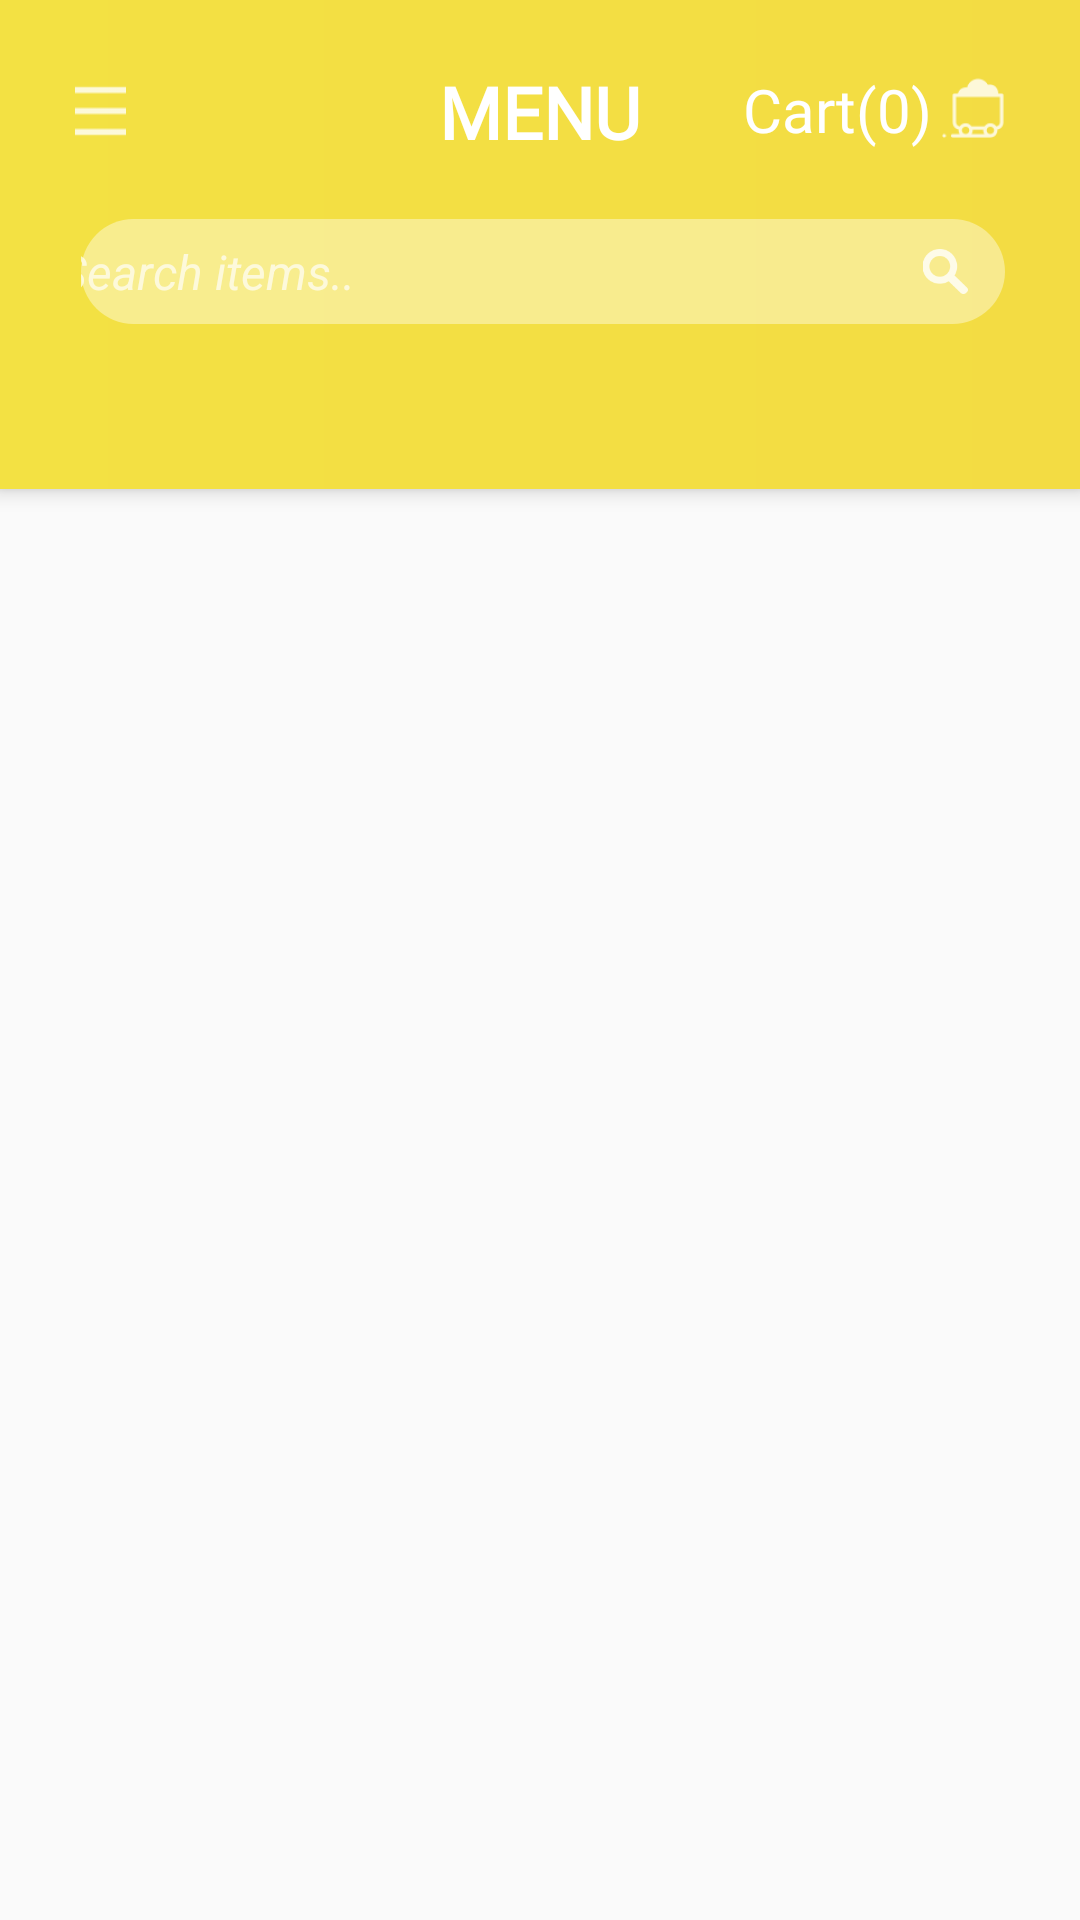

Produce the Android XML layout that renders to this screen, including the resource entries it uses.
<!-- AndroidManifest.xml: activity theme AppTheme.NoActionBar -->
<!-- res/layout/activity_main.xml -->
<?xml version="1.0" encoding="utf-8"?>
<androidx.drawerlayout.widget.DrawerLayout

    xmlns:android="http://schemas.android.com/apk/res/android"
    xmlns:app="http://schemas.android.com/apk/res-auto"
    xmlns:tools="http://schemas.android.com/tools"
    android:id="@+id/drawer_layout"
    android:layout_width="match_parent"
    android:layout_height="match_parent"
    android:fitsSystemWindows="true"
    tools:context=".ui.Activities.MainActivity">

    <androidx.coordinatorlayout.widget.CoordinatorLayout
        android:layout_width="match_parent"
        android:layout_height="match_parent"
        android:fitsSystemWindows="true">

        <com.google.android.material.appbar.AppBarLayout
            android:id="@+id/appbar_layout"
            android:layout_width="match_parent"
            android:layout_height="wrap_content"
            android:background="@drawable/gradient">

            <include layout="@layout/action_bar" />

            <com.google.android.material.tabs.TabLayout
                android:id="@+id/tabLayout"
                android:layout_width="match_parent"
                android:layout_height="wrap_content"
                android:background="@android:color/transparent"
                app:layout_constraintTop_toTopOf="parent"
                app:tabIndicatorColor="@android:color/white"
                app:tabIndicatorHeight="7dp"
                app:tabInlineLabel="true"
                app:tabTextAppearance="@style/AppTheme.TabLayout"
                app:tabTextColor="@android:color/white">

            </com.google.android.material.tabs.TabLayout>

        </com.google.android.material.appbar.AppBarLayout>

        <include layout="@layout/content_main" />

    </androidx.coordinatorlayout.widget.CoordinatorLayout>


    <com.google.android.material.navigation.NavigationView
        android:id="@+id/nav_view"
        android:layout_width="wrap_content"
        android:layout_height="match_parent"
        android:layout_gravity="start"
        android:fitsSystemWindows="false"
        app:headerLayout="@layout/nav_header_main"
        app:menu="@menu/navigation_menu" />
</androidx.drawerlayout.widget.DrawerLayout>
<!-- res/layout/action_bar.xml (included above) -->
<androidx.constraintlayout.widget.ConstraintLayout xmlns:android="http://schemas.android.com/apk/res/android"
    xmlns:app="http://schemas.android.com/apk/res-auto"
    xmlns:tools="http://schemas.android.com/tools"
    android:layout_width="match_parent"
    android:layout_height="115dp"
    android:background="@android:color/transparent">

    <TextView
        android:id="@+id/name"
        android:layout_width="wrap_content"
        android:layout_height="wrap_content"
        android:layout_marginTop="21dp"
        android:text="@string/menu"
        android:textColor="#FFFFFF"
        android:textSize="24dp"
        android:textStyle="normal|bold"
        app:fontFamily="@font/advent_pro"
        app:layout_constraintLeft_toLeftOf="parent"
        app:layout_constraintRight_toRightOf="parent"
        app:layout_constraintTop_toTopOf="parent"
        tools:ignore="SpUsage" />

    <androidx.constraintlayout.widget.ConstraintLayout
        android:id="@+id/search_layout"
        android:layout_width="0dp"
        android:layout_height="35dp"
        android:layout_marginStart="27dp"
        android:layout_marginTop="73dp"
        android:layout_marginEnd="25dp"
        android:background="@drawable/search"
        app:layout_constraintEnd_toEndOf="parent"
        app:layout_constraintStart_toStartOf="parent"
        app:layout_constraintTop_toTopOf="parent">

        <EditText
            android:id="@+id/search"
            android:layout_width="305dp"
            android:layout_height="0dp"
            android:layout_marginStart="8dp"
            android:background="@android:color/transparent"
            android:fontFamily="sans-serif"
            android:foregroundGravity="center"
            android:hint="@string/search_items"
            android:inputType="text"
            android:maxLines="1"
            android:padding="3dp"
            android:textColor="#FFFFFF"
            android:textColorHint="#AEFFFFFF"
            android:textCursorDrawable="@null"
            android:textSize="16dp"
            android:textStyle="italic"
            app:layout_constraintBottom_toBottomOf="parent"
            app:layout_constraintEnd_toStartOf="@+id/search_button"
            app:layout_constraintStart_toStartOf="parent"
            app:layout_constraintTop_toTopOf="parent"
            tools:ignore="Autofill,SpUsage" />

        <ImageView
            android:id="@+id/search_button"
            android:layout_width="wrap_content"
            android:layout_height="15dp"
            android:layout_marginEnd="8dp"
            android:foregroundGravity="center"
            android:src="@drawable/searchicon"
            app:layout_constraintBottom_toBottomOf="parent"
            app:layout_constraintEnd_toEndOf="parent"
            app:layout_constraintTop_toTopOf="parent"
            tools:ignore="ContentDescription" />

    </androidx.constraintlayout.widget.ConstraintLayout>

    <androidx.constraintlayout.widget.ConstraintLayout
        android:id="@+id/cart_layout"
        android:layout_width="wrap_content"
        android:layout_height="wrap_content"
        android:layout_marginTop="20dp"
        android:layout_marginEnd="19dp"
        android:onClick="onActionBarItemSelected"
        app:layout_constraintEnd_toEndOf="parent"
        app:layout_constraintTop_toTopOf="parent">

        <TextView
            android:id="@+id/cart"
            android:layout_width="wrap_content"
            android:layout_height="wrap_content"
            android:layout_marginTop="3dp"
            android:foregroundGravity="center"
            android:text="@string/cart"
            android:textColor="#FFFFFF"
            android:textSize="20dp"
            app:fontFamily="@font/abel"
            app:layout_constraintStart_toStartOf="parent"
            app:layout_constraintTop_toTopOf="parent"
            tools:ignore="SpUsage" />

        <ImageView
            android:layout_width="30dp"
            android:layout_height="0dp"
            android:layout_marginTop="2dp"
            android:src="@drawable/cart"
            app:layout_constraintStart_toEndOf="@id/cart"
            app:layout_constraintTop_toTopOf="parent"
            tools:ignore="ContentDescription" />

    </androidx.constraintlayout.widget.ConstraintLayout>

    <ImageButton
        android:id="@+id/navButton"
        android:layout_width="17dp"
        android:layout_height="30dp"
        android:layout_marginStart="25dp"
        android:layout_marginTop="22dp"
        android:background="@android:color/transparent"
        android:onClick="onActionBarItemSelected"
        android:scaleType="centerCrop"
        android:src="@drawable/menu"
        app:layout_constraintStart_toStartOf="parent"
        app:layout_constraintTop_toTopOf="parent"
        tools:ignore="ContentDescription" />

</androidx.constraintlayout.widget.ConstraintLayout>
<!-- res/layout/content_main.xml (included above) -->
<?xml version="1.0" encoding="utf-8"?>
<androidx.constraintlayout.widget.ConstraintLayout xmlns:android="http://schemas.android.com/apk/res/android"
    xmlns:app="http://schemas.android.com/apk/res-auto"
    xmlns:tools="http://schemas.android.com/tools"
    android:layout_width="match_parent"
    android:layout_height="match_parent"
    app:layout_behavior="@string/appbar_scrolling_view_behavior"
    tools:context=".ui.Activities.MainActivity"
    tools:showIn="@layout/activity_main">

    <androidx.viewpager2.widget.ViewPager2
        android:id="@+id/viewpager"
        android:layout_width="match_parent"
        android:layout_height="match_parent"
        app:layout_constraintStart_toStartOf="parent"
        app:layout_constraintTop_toTopOf="parent" />


</androidx.constraintlayout.widget.ConstraintLayout>
<!-- res/layout/nav_header_main.xml (included above) -->
<?xml version="1.0" encoding="utf-8"?>
<androidx.constraintlayout.widget.ConstraintLayout xmlns:android="http://schemas.android.com/apk/res/android"
    xmlns:app="http://schemas.android.com/apk/res-auto"
    android:layout_width="match_parent"
    android:layout_height="200dp"
    xmlns:tools="http://schemas.android.com/tools"
    android:gravity="bottom"
    android:background="@color/colorPrimary"
    android:orientation="vertical"
    android:elevation="6dp"
    android:theme="@style/ThemeOverlay.AppCompat.Dark"
    tools:ignore="UnusedAttribute">

    <de.hdodenhof.circleimageview.CircleImageView
        android:id="@+id/profile_photo"
        android:layout_width="120dp"
        android:layout_height="120dp"
        android:src="@drawable/embty_profile_photo"
        app:layout_constraintBottom_toBottomOf="parent"
        app:layout_constraintEnd_toEndOf="parent"
        app:layout_constraintStart_toStartOf="parent"
        app:layout_constraintTop_toTopOf="parent"
        app:layout_constraintVertical_bias="0.3" />

    <TextView
        android:layout_width="wrap_content"
        android:layout_height="wrap_content"
        android:layout_marginTop="7dp"
        android:text="Ahmed Emad"
        android:textColor="#FFFFFF"
        app:layout_constraintBottom_toBottomOf="parent"
        app:layout_constraintEnd_toEndOf="parent"
        app:layout_constraintStart_toStartOf="parent"
        app:layout_constraintTop_toBottomOf="@id/profile_photo"
        tools:ignore="HardcodedText" />

</androidx.constraintlayout.widget.ConstraintLayout>
<!-- resources referenced by this layout -->
<resources>
  <color name="colorPrimary">#F3DC43</color>
  <!-- drawable cart: png bitmap (drawable-hdpi, 581 bytes) -->
  <!-- drawable gradient (drawable) -->
  <?xml version="1.0" encoding="utf-8"?>
  <shape xmlns:android="http://schemas.android.com/apk/res/android">
      <gradient
          android:angle="180"
          android:endColor="@color/colorPrimaryDark"
          android:startColor="@color/colorPrimary"
          android:type="linear" />
  </shape>
  <!-- drawable menu: png bitmap (drawable-hdpi, 185 bytes) -->
  <!-- drawable search (drawable) -->
  <?xml version="1.0" encoding="utf-8"?>
  <selector xmlns:android="http://schemas.android.com/apk/res/android">
      <item android:state_pressed="false">
          <shape android:shape="rectangle">
              <corners android:radius="20dp" />
              <solid android:color="@color/colorPrimaryLight" />
          </shape>
      </item>
  </selector>
  <!-- drawable searchicon: png bitmap (drawable-hdpi, 663 bytes) -->
  <string name="cart">Cart(0)</string>
  <string name="menu">MENU</string>
  <string name="search_items">Search items..</string>
  <style name="AppTheme.TabLayout" parent="TextAppearance.AppCompat.Widget.ActionBar.Title.Inverse">
          <item name="android:textSize" tools:ignore="SpUsage">15dp</item>
          <item name="android:textAllCaps">true</item>
      </style>
  <style name="AppTheme.NoActionBar">
          <item name="windowActionBar">false</item>
          <item name="windowNoTitle">true</item>
      </style>
  <color name="colorPrimaryDark">#F3E143</color>
  <color name="colorPrimaryLight">#66FFFFFF</color>
</resources>
